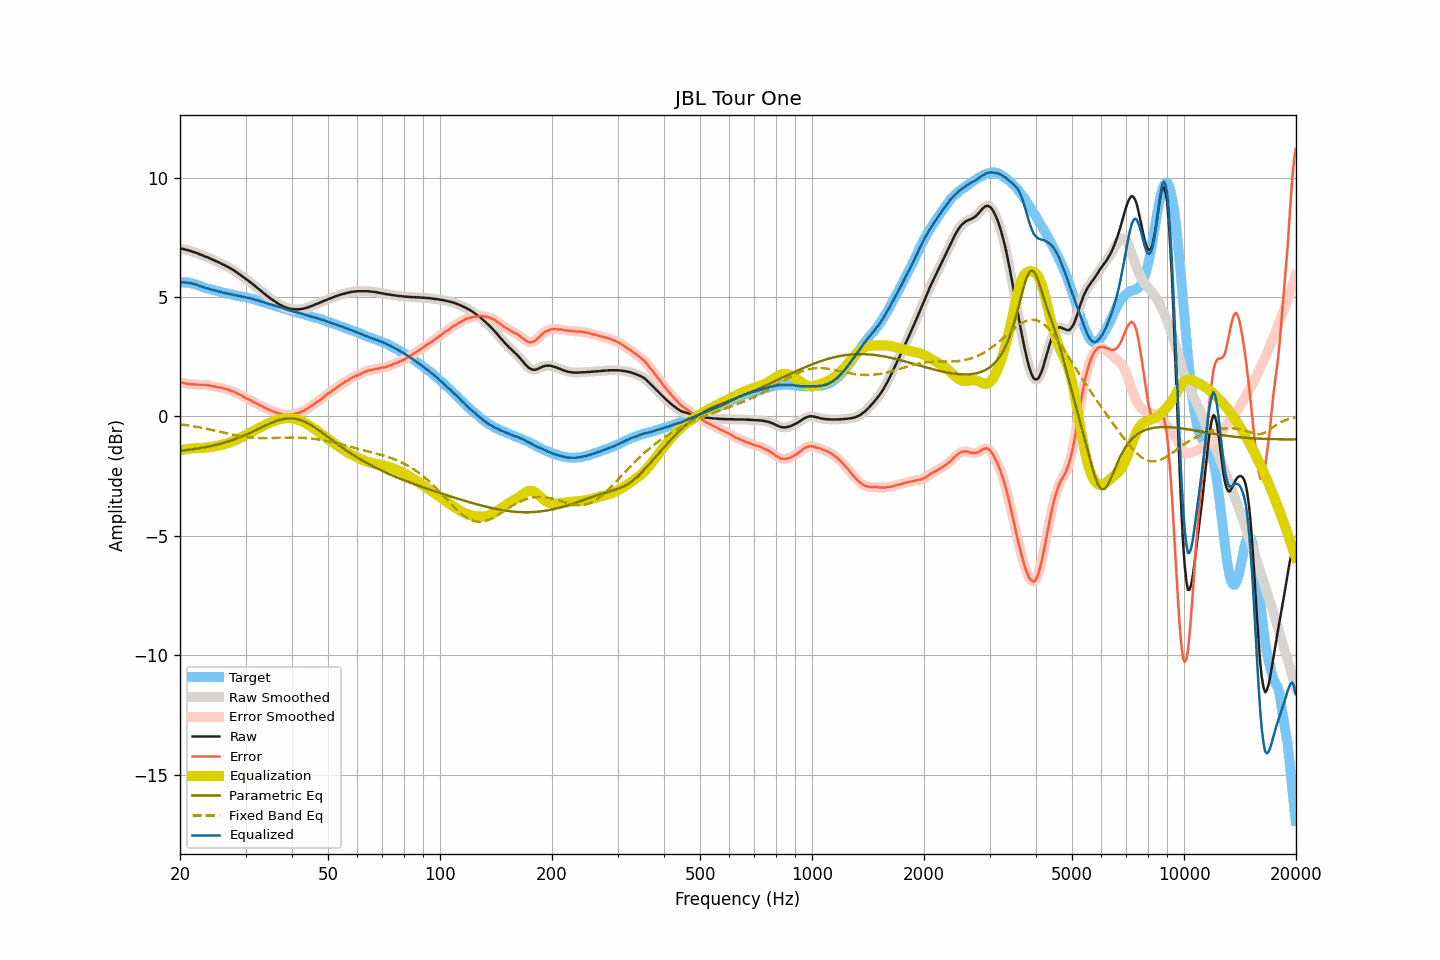

Values plotted in this chart, from the file beside it:
frequency, raw, smoothed, error, error_smoothed, equalization, parametric_eq, fixed_band_eq, equalized_raw, equalized_smoothed, target
20.00, 7.03, 7.03, 1.42, 1.43, -1.43, -1.44, -0.33, 5.60, 5.61, 5.61
20.20, 7.02, 7.02, 1.42, 1.41, -1.41, -1.43, -0.34, 5.61, 5.61, 5.61
20.40, 7.01, 7.01, 1.41, 1.40, -1.40, -1.43, -0.35, 5.61, 5.61, 5.61
20.61, 6.99, 6.99, 1.39, 1.39, -1.38, -1.42, -0.36, 5.61, 5.61, 5.61
20.81, 6.97, 6.98, 1.37, 1.37, -1.37, -1.41, -0.37, 5.60, 5.60, 5.61
21.02, 6.96, 6.96, 1.36, 1.36, -1.36, -1.40, -0.38, 5.60, 5.60, 5.60
21.23, 6.94, 6.94, 1.36, 1.35, -1.35, -1.39, -0.39, 5.59, 5.58, 5.58
21.44, 6.91, 6.92, 1.34, 1.34, -1.34, -1.38, -0.40, 5.57, 5.57, 5.57
21.66, 6.89, 6.89, 1.34, 1.34, -1.34, -1.37, -0.41, 5.55, 5.55, 5.55
21.87, 6.87, 6.87, 1.34, 1.33, -1.33, -1.36, -0.42, 5.54, 5.54, 5.53
22.09, 6.85, 6.85, 1.33, 1.33, -1.33, -1.35, -0.43, 5.52, 5.52, 5.52
22.31, 6.82, 6.82, 1.33, 1.33, -1.33, -1.34, -0.45, 5.49, 5.49, 5.49
22.54, 6.79, 6.80, 1.32, 1.32, -1.33, -1.33, -0.46, 5.46, 5.47, 5.47
22.76, 6.77, 6.77, 1.32, 1.32, -1.32, -1.32, -0.47, 5.45, 5.44, 5.45
22.99, 6.74, 6.74, 1.32, 1.32, -1.32, -1.31, -0.48, 5.42, 5.42, 5.42
23.22, 6.71, 6.71, 1.32, 1.32, -1.32, -1.30, -0.50, 5.40, 5.40, 5.39
23.45, 6.68, 6.68, 1.31, 1.32, -1.31, -1.29, -0.51, 5.37, 5.38, 5.37
23.69, 6.66, 6.66, 1.30, 1.31, -1.30, -1.27, -0.53, 5.36, 5.36, 5.36
23.92, 6.63, 6.63, 1.30, 1.29, -1.29, -1.26, -0.54, 5.34, 5.34, 5.34
24.16, 6.60, 6.60, 1.28, 1.28, -1.28, -1.24, -0.55, 5.32, 5.32, 5.33
24.40, 6.57, 6.57, 1.27, 1.27, -1.27, -1.23, -0.57, 5.30, 5.30, 5.30
24.65, 6.54, 6.54, 1.26, 1.26, -1.26, -1.21, -0.58, 5.28, 5.28, 5.28
24.89, 6.51, 6.51, 1.25, 1.25, -1.25, -1.20, -0.60, 5.27, 5.27, 5.26
25.14, 6.48, 6.48, 1.23, 1.23, -1.23, -1.18, -0.61, 5.25, 5.25, 5.25
25.39, 6.45, 6.45, 1.22, 1.22, -1.22, -1.17, -0.63, 5.23, 5.23, 5.23
25.65, 6.42, 6.42, 1.20, 1.20, -1.21, -1.15, -0.65, 5.22, 5.21, 5.22
25.91, 6.38, 6.39, 1.19, 1.19, -1.19, -1.13, -0.66, 5.19, 5.20, 5.19
26.16, 6.35, 6.35, 1.17, 1.17, -1.17, -1.11, -0.68, 5.18, 5.18, 5.18
26.43, 6.32, 6.32, 1.16, 1.16, -1.16, -1.09, -0.69, 5.17, 5.16, 5.17
26.69, 6.28, 6.29, 1.14, 1.14, -1.14, -1.07, -0.71, 5.15, 5.15, 5.14
26.96, 6.25, 6.25, 1.12, 1.11, -1.11, -1.05, -0.72, 5.14, 5.14, 5.13
27.23, 6.21, 6.21, 1.09, 1.09, -1.09, -1.03, -0.74, 5.12, 5.12, 5.12
27.50, 6.17, 6.17, 1.06, 1.06, -1.07, -1.01, -0.75, 5.11, 5.11, 5.11
27.77, 6.13, 6.13, 1.04, 1.04, -1.04, -0.98, -0.77, 5.09, 5.09, 5.09
28.05, 6.09, 6.09, 1.01, 1.01, -1.01, -0.96, -0.78, 5.08, 5.08, 5.08
28.33, 6.04, 6.04, 0.98, 0.98, -0.98, -0.93, -0.79, 5.06, 5.06, 5.06
28.62, 5.99, 6.00, 0.95, 0.95, -0.95, -0.91, -0.81, 5.04, 5.05, 5.05
28.90, 5.95, 5.95, 0.92, 0.92, -0.92, -0.88, -0.82, 5.04, 5.03, 5.03
29.19, 5.90, 5.90, 0.89, 0.88, -0.88, -0.86, -0.83, 5.02, 5.02, 5.01
29.48, 5.85, 5.85, 0.84, 0.84, -0.85, -0.83, -0.84, 5.01, 5.01, 5.01
29.78, 5.80, 5.80, 0.80, 0.81, -0.81, -0.80, -0.85, 4.99, 4.99, 5.00
30.08, 5.75, 5.75, 0.77, 0.77, -0.77, -0.77, -0.86, 4.98, 4.98, 4.99
30.38, 5.70, 5.70, 0.74, 0.73, -0.74, -0.74, -0.87, 4.97, 4.97, 4.96
30.68, 5.65, 5.65, 0.70, 0.70, -0.70, -0.71, -0.88, 4.95, 4.95, 4.95
30.99, 5.60, 5.60, 0.67, 0.67, -0.66, -0.68, -0.88, 4.94, 4.94, 4.93
31.30, 5.55, 5.55, 0.63, 0.63, -0.63, -0.65, -0.89, 4.92, 4.92, 4.92
31.61, 5.49, 5.49, 0.59, 0.59, -0.59, -0.62, -0.90, 4.90, 4.90, 4.91
31.93, 5.44, 5.44, 0.56, 0.56, -0.56, -0.58, -0.90, 4.88, 4.88, 4.88
32.24, 5.38, 5.38, 0.53, 0.52, -0.52, -0.55, -0.90, 4.86, 4.86, 4.85
32.57, 5.33, 5.33, 0.49, 0.49, -0.49, -0.52, -0.91, 4.84, 4.84, 4.84
32.89, 5.27, 5.27, 0.45, 0.45, -0.45, -0.49, -0.91, 4.82, 4.82, 4.83
33.22, 5.22, 5.22, 0.43, 0.42, -0.42, -0.45, -0.91, 4.80, 4.80, 4.79
33.55, 5.16, 5.16, 0.38, 0.38, -0.39, -0.42, -0.91, 4.78, 4.78, 4.78
33.89, 5.11, 5.11, 0.35, 0.35, -0.35, -0.39, -0.91, 4.76, 4.76, 4.76
34.23, 5.05, 5.05, 0.32, 0.32, -0.32, -0.36, -0.91, 4.73, 4.73, 4.74
34.57, 5.00, 5.00, 0.29, 0.29, -0.29, -0.33, -0.91, 4.71, 4.71, 4.71
34.92, 4.95, 4.95, 0.26, 0.26, -0.26, -0.30, -0.91, 4.69, 4.69, 4.69
35.27, 4.90, 4.90, 0.23, 0.23, -0.23, -0.27, -0.91, 4.67, 4.67, 4.68
35.62, 4.86, 4.86, 0.21, 0.21, -0.21, -0.24, -0.91, 4.66, 4.65, 4.65
35.97, 4.81, 4.81, 0.18, 0.18, -0.18, -0.21, -0.90, 4.63, 4.63, 4.63
... 635 more rows
